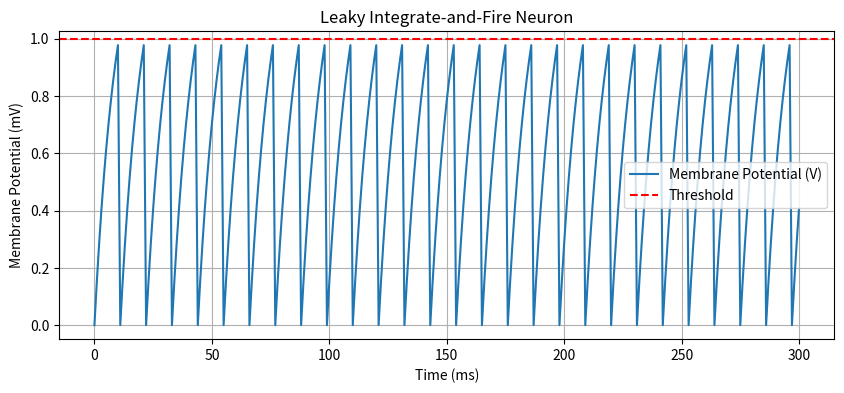

The script that saved this image:
import numpy as np
import matplotlib.pyplot as plt

#Simulation parameterss
T = 300   # Total time to simulate (in ms)
dt = 1  # Time step (1 ms)
time = np.arange(0, T + dt, dt)  # Time array

#neuron parameters
tau = 10            # membrane time Constant (ms)
V_rest = 0           # resting potential (mV)
V_th = 1              # threshold potential (mV)
V_reset = 0          # reset potential after spike (mV)
I = 1.5              # Constant input current (arbitrary units)

#initialize membrane potential array
V = np.zeros(len(time))

# track spike times
spike_times = []

#looping over each time step
for t in range(1, len(time)):
    # calculate change in V using LIF formula
    dV = (-V[t-1] + I) * (dt / tau)
    V[t] = V[t-1] + dV

    #check for spike
    if V[t] >= V_th:
        V[t] = V_reset             # Reset voltage
        spike_times.append(time[t])  # Record spike time

# ploting Membrane potential
plt.figure(figsize=(10, 4))
plt.plot(time, V, label='Membrane Potential (V)')
plt.axhline(V_th, color='red', linestyle='--', label='Threshold')
plt.xlabel('Time (ms)')
plt.ylabel('Membrane Potential (mV)')
plt.title('Leaky Integrate-and-Fire Neuron')
plt.legend()
plt.grid(True)
plt.show()



print("Spike times:", spike_times)
